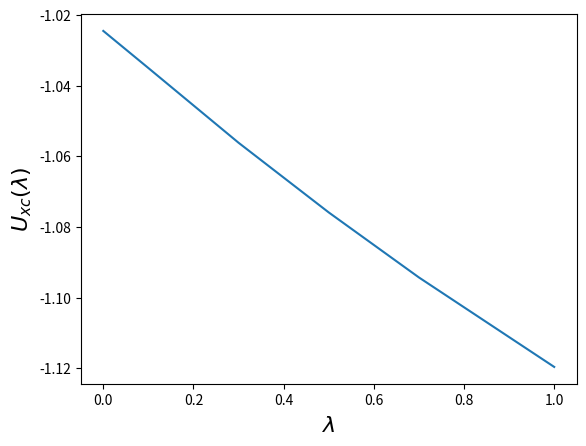

This chart was generated by the following Python code:
import numpy as np
import matplotlib.pyplot as plt

lam_list = [0, 0.1, 0.3, 0.5, 0.7, 1]
Vee_list = [1.02452, 1.014009395, 0.99285862, 0.9731345, 0.9547283, 0.9294]

U = 2 * 1.02452
Ex = -1.02452

U_xc_list = [Vee - U for Vee in Vee_list]

E_xc = np.trapz(U_xc_list, lam_list)
E_c = E_xc - Ex
print('Ec = ',E_c)
U_c = U_xc_list[-1] - U_xc_list[0]
print('Uc = ', U_c)
T_c = E_c - U_c
print('b =', T_c/np.abs(U_c))

plt.plot(lam_list, U_xc_list)
plt.xlabel('$\lambda$', fontsize=16)
plt.ylabel('$U_{xc}(\lambda)$', fontsize=16)
plt.show()